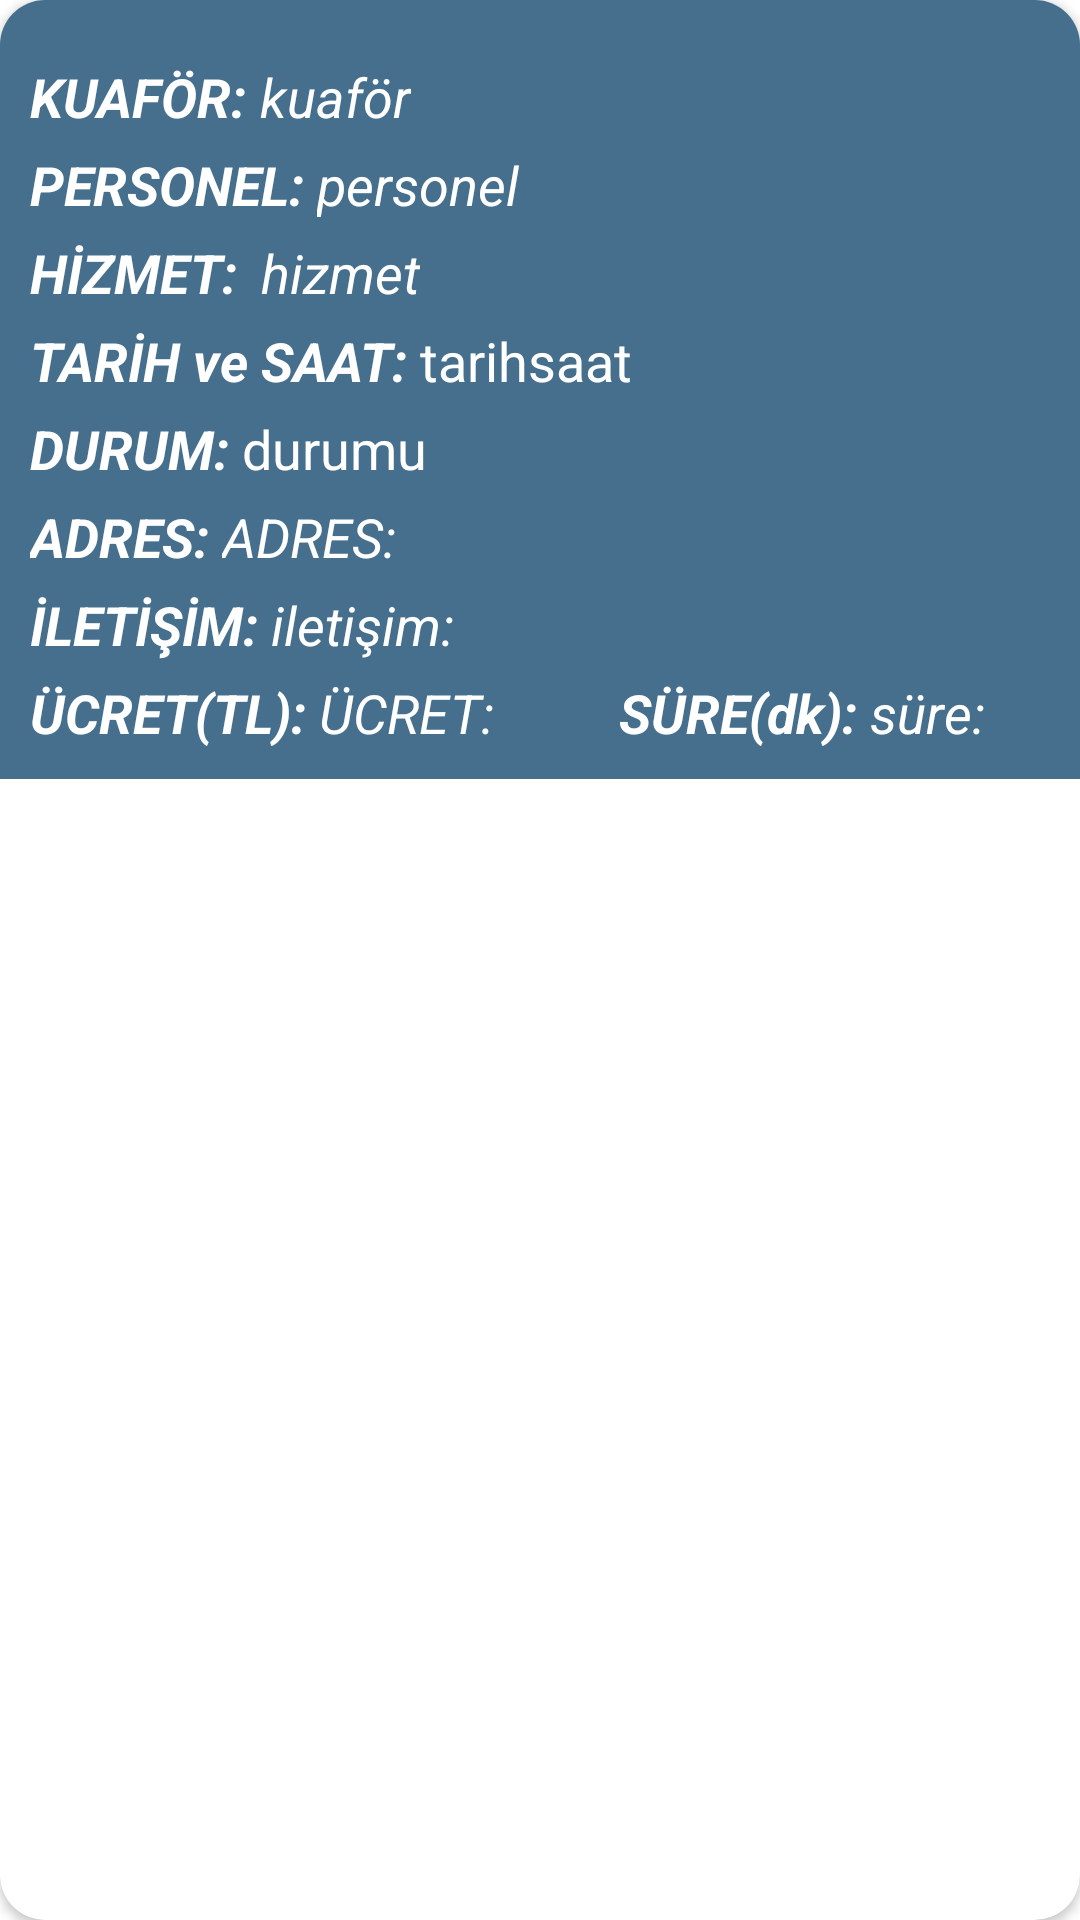

Reconstruct the res/layout file that produces this screen, plus the resources it refers to.
<!-- AndroidManifest.xml: application theme Theme.HairdresserAppointment -->
<!-- res/layout/cust_appoint_item_list.xml -->
<?xml version="1.0" encoding="utf-8"?>
<androidx.cardview.widget.CardView
    xmlns:android="http://schemas.android.com/apk/res/android"
    xmlns:tools="http://schemas.android.com/tools"
    android:layout_width="match_parent"
    android:layout_height="wrap_content"
    xmlns:app="http://schemas.android.com/apk/res-auto"
    android:layout_margin="10dp"
    app:cardCornerRadius="15dp">
    <androidx.constraintlayout.widget.ConstraintLayout
        android:padding="10dp"
        android:background="#456F8C"
        android:layout_width="match_parent"
        android:layout_height="wrap_content">

        <TextView
            android:id="@+id/textView40"
            android:layout_width="wrap_content"
            android:layout_height="wrap_content"
            android:layout_marginTop="10dp"
            android:text="KUAFÖR: "
            android:textSize="18sp"
            android:textColor="@color/white"
            android:textStyle="bold|italic"
            app:layout_constraintStart_toStartOf="parent"
            app:layout_constraintTop_toTopOf="parent" />

        <TextView
            android:id="@+id/textView41"
            android:layout_width="wrap_content"
            android:layout_height="wrap_content"
            android:layout_marginTop="5dp"
            android:text="PERSONEL: "
            android:textColor="@color/white"
            android:textSize="18sp"
            android:textStyle="bold|italic"
            app:layout_constraintStart_toStartOf="parent"
            app:layout_constraintTop_toBottomOf="@+id/textView40" />

        <TextView
            android:id="@+id/textView42"
            android:layout_width="wrap_content"
            android:layout_height="wrap_content"
            android:layout_marginTop="5dp"
            android:text="HİZMET:"
            android:textColor="@color/white"
            android:textSize="18sp"
            android:textStyle="bold|italic"
            app:layout_constraintStart_toStartOf="parent"
            app:layout_constraintTop_toBottomOf="@+id/textView41" />

        <TextView
            android:id="@+id/textView43"
            android:layout_width="wrap_content"
            android:layout_height="wrap_content"
            android:layout_marginTop="10dp"
            android:text="kuaför"
            android:textColor="@color/white"
            android:textSize="18sp"
            android:textStyle="italic"
            app:layout_constraintStart_toEndOf="@id/textView40"
            app:layout_constraintTop_toTopOf="parent" />

        <TextView
            android:id="@+id/textView44"
            android:layout_width="wrap_content"
            android:layout_height="wrap_content"
            android:layout_marginTop="5dp"
            android:text="personel"
            android:textColor="@color/white"
            android:textSize="18sp"
            android:textStyle="italic"
            app:layout_constraintStart_toEndOf="@id/textView41"
            app:layout_constraintTop_toBottomOf="@+id/textView43" />

        <TextView
            android:id="@+id/textView45"
            android:layout_width="wrap_content"
            android:layout_height="wrap_content"
            android:layout_marginStart="8dp"
            android:layout_marginTop="5dp"
            android:text="hizmet"
            android:textColor="@color/white"
            android:textSize="18sp"
            android:textStyle="italic"
            app:layout_constraintStart_toEndOf="@id/textView42"
            app:layout_constraintTop_toBottomOf="@+id/textView44" />

        <TextView
            android:id="@+id/textView46"
            android:layout_width="wrap_content"
            android:layout_height="match_parent"
            android:layout_marginTop="5dp"
            android:text="TARİH ve SAAT: "
            android:textColor="@color/white"
            android:textSize="18sp"
            android:textStyle="bold|italic"
            app:layout_constraintStart_toStartOf="parent"
            app:layout_constraintTop_toBottomOf="@id/textView42" />

        <TextView
            android:id="@+id/textView47"
            android:layout_width="wrap_content"
            android:layout_height="match_parent"
            android:layout_marginTop="5dp"
            android:text="tarihsaat"
            android:textColor="@color/white"
            android:textSize="18sp"
            app:layout_constraintStart_toEndOf="@id/textView46"
            app:layout_constraintTop_toBottomOf="@id/textView45" />

        <TextView
            android:id="@+id/textView48"
            android:layout_width="wrap_content"
            android:layout_height="wrap_content"
            android:layout_marginTop="5dp"
            android:text="DURUM: "
            android:textColor="@color/white"
            android:textSize="18sp"
            android:textStyle="bold|italic"
            app:layout_constraintStart_toStartOf="parent"
            app:layout_constraintTop_toBottomOf="@id/textView46" />

        <TextView
            android:id="@+id/textView49"
            android:layout_width="300dp"
            android:layout_height="wrap_content"
            android:layout_marginTop="5dp"
            android:text="durumu"
            android:textColor="@color/white"
            android:textSize="18sp"
            app:layout_constraintStart_toEndOf="@id/textView48"
            app:layout_constraintTop_toBottomOf="@id/textView47" />

        <TextView
            android:id="@+id/textView50"
            android:layout_width="wrap_content"
            android:layout_height="wrap_content"
            android:layout_marginTop="5dp"
            android:text="ÜCRET(TL): "
            android:textColor="@color/white"
            android:textSize="18sp"
            android:textStyle="bold|italic"
            app:layout_constraintStart_toStartOf="parent"
            app:layout_constraintTop_toBottomOf="@+id/textView54" />

        <TextView
            android:id="@+id/textView51"
            android:layout_width="100dp"
            android:layout_height="wrap_content"
            android:layout_marginTop="5dp"
            android:text="ÜCRET: "
            android:textColor="@color/white"
            android:textSize="18sp"
            android:textStyle="italic"
            app:layout_constraintStart_toEndOf="@+id/textView50"
            app:layout_constraintTop_toBottomOf="@+id/textView55" />

        <TextView
            android:id="@+id/textView52"
            android:layout_width="wrap_content"
            android:layout_height="wrap_content"
            android:layout_marginTop="5dp"
            android:text="ADRES: "
            android:textColor="@color/white"
            android:textSize="18sp"
            android:textStyle="bold|italic"
            app:layout_constraintStart_toStartOf="parent"
            app:layout_constraintTop_toBottomOf="@id/textView48" />

        <TextView
            android:id="@+id/textView53"
            android:layout_width="wrap_content"
            android:layout_height="wrap_content"
            android:layout_marginTop="5dp"
            android:text="ADRES: "
            android:textColor="@color/white"
            android:textSize="18sp"
            android:textStyle="italic"
            app:layout_constraintStart_toEndOf="@+id/textView52"
            app:layout_constraintTop_toBottomOf="@+id/textView48" />

        <TextView
            android:id="@+id/textView54"
            android:layout_width="wrap_content"
            android:layout_height="wrap_content"
            android:layout_marginTop="5dp"
            android:text="İLETİŞİM: "
            android:textColor="@color/white"
            android:textSize="18sp"
            android:textStyle="bold|italic"
            app:layout_constraintStart_toStartOf="parent"
            app:layout_constraintTop_toBottomOf="@id/textView52" />

        <TextView
            android:id="@+id/textView55"
            android:layout_width="wrap_content"
            android:layout_height="wrap_content"
            android:layout_marginTop="5dp"
            android:text="iletişim: "
            android:textColor="@color/white"
            android:textSize="18sp"
            android:textStyle="italic"
            app:layout_constraintStart_toEndOf="@+id/textView54"
            app:layout_constraintTop_toBottomOf="@id/textView53" />

        <TextView
            android:id="@+id/textView56"
            android:layout_width="wrap_content"
            android:layout_height="wrap_content"
            android:layout_marginTop="5dp"
            android:text="SÜRE(dk): "
            android:textColor="@color/white"
            android:textSize="18sp"
            android:textStyle="bold|italic"
            app:layout_constraintStart_toEndOf="@id/textView51"
            app:layout_constraintTop_toBottomOf="@+id/textView55" />

        <TextView
            android:id="@+id/textView57"
            android:layout_width="wrap_content"
            android:layout_height="wrap_content"
            android:layout_marginTop="5dp"
            android:text="süre: "
            android:textColor="@color/white"
            android:textSize="18sp"
            android:textStyle="italic"
            app:layout_constraintStart_toEndOf="@+id/textView56"
            app:layout_constraintTop_toBottomOf="@+id/textView55" />
    </androidx.constraintlayout.widget.ConstraintLayout>

</androidx.cardview.widget.CardView>
<!-- resources referenced by this layout -->
<resources>
  <style name="Theme.HairdresserAppointment" parent="Theme.MaterialComponents.DayNight.DarkActionBar">
          
          <item name="colorPrimary">@color/purple_500</item>
          <item name="colorPrimaryVariant">@color/purple_700</item>
          <item name="colorOnPrimary">@color/white</item>
          
          <item name="colorSecondary">@color/teal_200</item>
          <item name="colorSecondaryVariant">@color/teal_700</item>
          <item name="colorOnSecondary">@color/black</item>
          
          <item name="android:statusBarColor">?attr/colorPrimaryVariant</item>
          
      </style>
  <!-- not gathered from this repository: default colours our renderer supplied (Android Studio template values) -->
  <color name="purple_500">#FF6200EE</color>
  <color name="purple_700">#FF3700B3</color>
  <color name="teal_200">#FF03DAC5</color>
  <color name="teal_700">#FF018786</color>
  <color name="black">#FF000000</color>
  <color name="white">#FFFFFFFF</color>
</resources>
